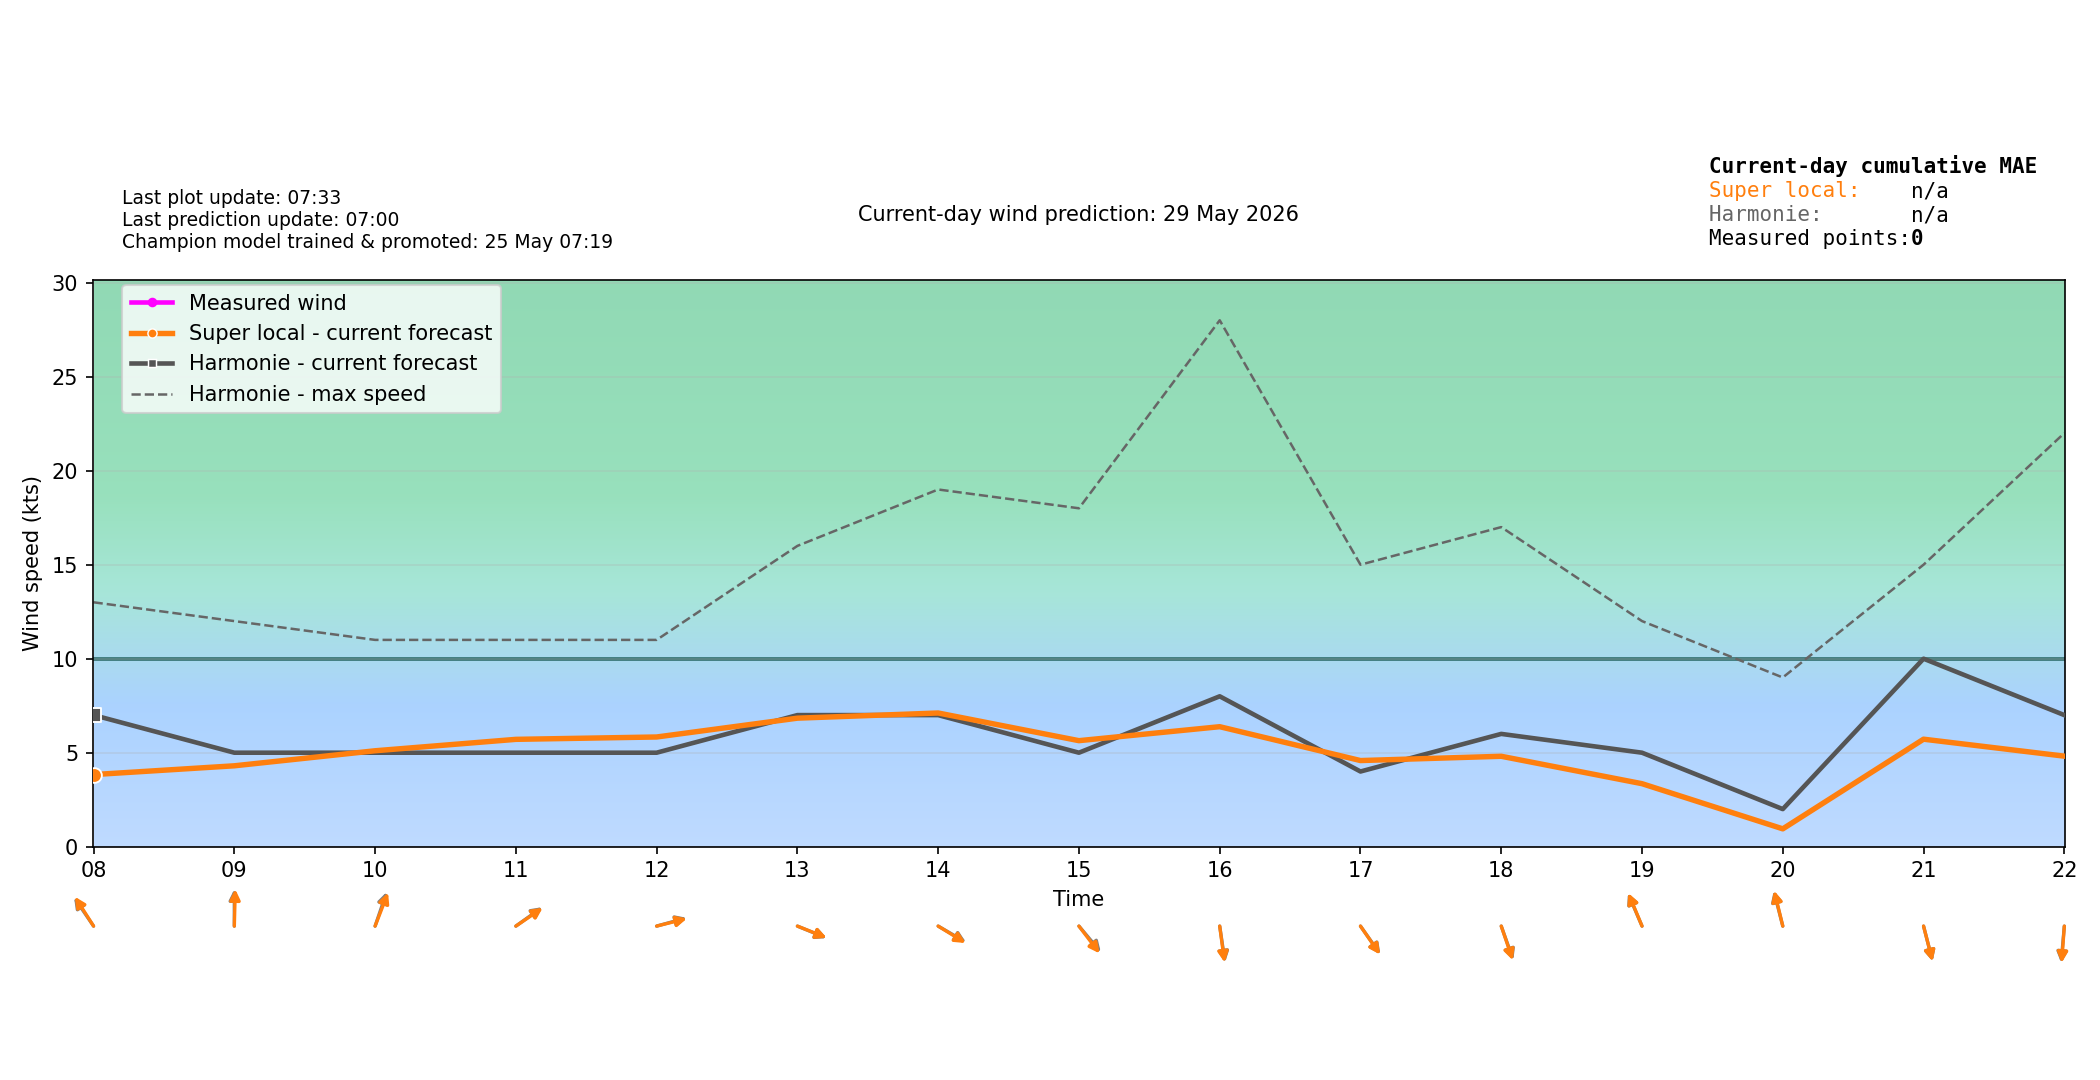

The table this chart was drawn from, first rows:
time_local, forecast_wind_speed, forecast_wind_min, forecast_wind_max, forecast_wind_dir_deg, actual_wind_speed, actual_wind_dir_deg, lstm_pred_wind_speed_full, lstm_pred_wind_dir_deg_full, lstm_pred_wind_speed, lstm_pred_wind_dir_deg, is_future, hour_local, minute_local
2026-05-29T00:00:00+0200, 7.0, 7.0, 14.0, 138.0, , , , 139.9, , , False, 00, 0
2026-05-29T00:06:00+0200, 7.1, 7.1, 14.0, 137.9, 3.0, 123.0, , 139.8, , , False, 00, 6
2026-05-29T00:12:00+0200, 7.2, 7.2, 14.0, 137.8, 3.0, 125.0, , 139.7, , , False, 00, 12
2026-05-29T00:18:00+0200, 7.3, 7.3, 14.0, 137.7, 4.0, 122.0, , 139.6, , , False, 00, 18
2026-05-29T00:24:00+0200, 7.4, 7.4, 14.0, 137.6, 3.0, 122.0, , 139.5, , , False, 00, 24
2026-05-29T00:30:00+0200, 7.5, 7.5, 14.0, 137.5, 3.0, 121.0, , 139.4, , , False, 00, 30
2026-05-29T00:36:00+0200, 7.6, 7.6, 14.0, 137.4, 4.0, 121.0, , 139.3, , , False, 00, 36
2026-05-29T00:42:00+0200, 7.7, 7.7, 14.0, 137.3, 3.0, 121.0, , 139.2, , , False, 00, 42
2026-05-29T00:48:00+0200, 7.8, 7.8, 14.0, 137.2, 4.0, 121.0, , 139.1, , , False, 00, 48
2026-05-29T00:54:00+0200, 7.9, 7.9, 14.0, 137.1, 4.0, 118.0, , 139, , , False, 00, 54
2026-05-29T01:00:00+0200, 8.0, 8.0, 14.0, 137.0, 4.0, 118.0, 3.021, 138.9, , , False, 01, 0
2026-05-29T01:06:00+0200, 7.9, 7.9, 13.9, 138.3, 4.0, 119.0, 3.034, 140.3, , , False, 01, 6
2026-05-29T01:12:00+0200, 7.8, 7.8, 13.8, 139.6, 5.0, 123.0, 3.047, 141.6, , , False, 01, 12
2026-05-29T01:18:00+0200, 7.7, 7.7, 13.7, 140.9, 5.0, 135.0, 3.06, 143, , , False, 01, 18
2026-05-29T01:24:00+0200, 7.6, 7.6, 13.6, 142.2, 4.0, 139.0, 3.074, 144.4, , , False, 01, 24
2026-05-29T01:30:00+0200, 7.5, 7.5, 13.5, 143.5, 5.0, 133.0, 3.087, 145.9, , , False, 01, 30
2026-05-29T01:36:00+0200, 7.4, 7.4, 13.4, 144.8, 5.0, 132.0, 3.1, 147.3, , , False, 01, 36
2026-05-29T01:42:00+0200, 7.3, 7.3, 13.3, 146.1, 4.0, 124.0, 3.113, 148.7, , , False, 01, 42
2026-05-29T01:48:00+0200, 7.2, 7.2, 13.2, 147.4, 4.0, 135.0, 3.127, 150.1, , , False, 01, 48
2026-05-29T01:54:00+0200, 7.1, 7.1, 13.1, 148.7, 4.0, 133.0, 3.14, 151.5, , , False, 01, 54
2026-05-29T02:00:00+0200, 7.0, 7.0, 13.0, 150.0, 4.0, 132.0, 3.153, 152.8, , , False, 02, 0
2026-05-29T02:06:00+0200, 7.0, 7.0, 13.1, 149.4, 5.0, 137.0, 3.191, 152.1, , , False, 02, 6
2026-05-29T02:12:00+0200, 7.0, 7.0, 13.2, 148.8, 4.0, 136.0, 3.23, 151.3, , , False, 02, 12
2026-05-29T02:18:00+0200, 7.0, 7.0, 13.3, 148.2, 3.0, 135.0, 3.268, 150.6, , , False, 02, 18
2026-05-29T02:24:00+0200, 7.0, 7.0, 13.4, 147.6, 4.0, 134.0, 3.307, 149.8, , , False, 02, 24
2026-05-29T02:30:00+0200, 7.0, 7.0, 13.5, 147.0, 5.0, 122.0, 3.345, 149.1, , , False, 02, 30
2026-05-29T02:36:00+0200, 7.0, 7.0, 13.6, 146.4, 3.0, 122.0, 3.384, 148.3, , , False, 02, 36
2026-05-29T02:42:00+0200, 7.0, 7.0, 13.7, 145.8, 5.0, 125.0, 3.423, 147.5, , , False, 02, 42
2026-05-29T02:48:00+0200, 7.0, 7.0, 13.8, 145.2, 4.0, 130.0, 3.461, 146.8, , , False, 02, 48
2026-05-29T02:54:00+0200, 7.0, 7.0, 13.9, 144.6, 5.0, 132.0, 3.5, 146, , , False, 02, 54
2026-05-29T03:00:00+0200, 7.0, 7.0, 14.0, 144.0, 5.0, 126.0, 3.538, 145.3, , , False, 03, 0
2026-05-29T03:06:00+0200, 6.9, 6.9, 13.8, 144.7, 5.0, 141.0, 3.481, 146, , , False, 03, 6
2026-05-29T03:12:00+0200, 6.8, 6.8, 13.6, 145.4, 5.0, 134.0, 3.425, 146.6, , , False, 03, 12
2026-05-29T03:18:00+0200, 6.7, 6.7, 13.4, 146.1, 4.0, 125.0, 3.368, 147.3, , , False, 03, 18
2026-05-29T03:24:00+0200, 6.6, 6.6, 13.2, 146.8, 5.0, 123.0, 3.311, 148, , , False, 03, 24
2026-05-29T03:30:00+0200, 6.5, 6.5, 13.0, 147.5, 4.0, 123.0, 3.255, 148.7, , , False, 03, 30
2026-05-29T03:36:00+0200, 6.4, 6.4, 12.8, 148.2, 3.0, 123.0, 3.198, 149.4, , , False, 03, 36
2026-05-29T03:42:00+0200, 6.3, 6.3, 12.6, 148.9, 1.0, 123.0, 3.141, 150.1, , , False, 03, 42
2026-05-29T03:48:00+0200, 6.2, 6.2, 12.4, 149.6, 2.0, 123.0, 3.085, 150.8, , , False, 03, 48
2026-05-29T03:54:00+0200, 6.1, 6.1, 12.2, 150.3, 3.0, 123.0, 3.028, 151.5, , , False, 03, 54
2026-05-29T04:00:00+0200, 6.0, 6.0, 12.0, 151.0, 4.0, 111.0, 2.971, 152.2, , , False, 04, 0
2026-05-29T04:06:00+0200, 6.0, 6.0, 11.9, 151.6, 3.0, 121.0, 3.066, 152.6, , , False, 04, 6
2026-05-29T04:12:00+0200, 6.0, 6.0, 11.8, 152.2, 5.0, 125.0, 3.161, 153.1, , , False, 04, 12
2026-05-29T04:18:00+0200, 6.0, 6.0, 11.7, 152.8, 5.0, 135.0, 3.256, 153.5, , , False, 04, 18
2026-05-29T04:24:00+0200, 6.0, 6.0, 11.6, 153.4, 6.0, 141.0, 3.351, 154, , , False, 04, 24
2026-05-29T04:30:00+0200, 6.0, 6.0, 11.5, 154.0, 6.0, 133.0, 3.446, 154.4, , , False, 04, 30
2026-05-29T04:36:00+0200, 6.0, 6.0, 11.4, 154.6, 5.0, 123.0, 3.541, 154.9, , , False, 04, 36
2026-05-29T04:42:00+0200, 6.0, 6.0, 11.3, 155.2, 5.0, 127.0, 3.635, 155.3, , , False, 04, 42
2026-05-29T04:48:00+0200, 6.0, 6.0, 11.2, 155.8, 4.0, 137.0, 3.73, 155.7, , , False, 04, 48
2026-05-29T04:54:00+0200, 6.0, 6.0, 11.1, 156.4, 3.0, 136.0, 3.825, 156.2, , , False, 04, 54
2026-05-29T05:00:00+0200, 6.0, 6.0, 11.0, 157.0, 3.0, 136.0, 3.92, 156.6, , , False, 05, 0
2026-05-29T05:06:00+0200, 6.1, 6.1, 11.1, 153.6, 3.0, 136.0, 3.847, 153.4, , , False, 05, 6
2026-05-29T05:12:00+0200, 6.2, 6.2, 11.2, 150, 1.0, 136.0, 3.773, 150, , , False, 05, 12
2026-05-29T05:18:00+0200, 6.3, 6.3, 11.3, 146.4, 2.0, 136.0, 3.7, 146.6, , , False, 05, 18
2026-05-29T05:24:00+0200, 6.4, 6.4, 11.4, 142.7, 3.0, 128.0, 3.627, 143.1, , , False, 05, 24
2026-05-29T05:30:00+0200, 6.5, 6.5, 11.5, 139.0, 4.0, 124.0, 3.553, 139.6, , , False, 05, 30
2026-05-29T05:36:00+0200, 6.6, 6.6, 11.6, 135.3, 5.0, 122.0, 3.48, 136.1, , , False, 05, 36
2026-05-29T05:42:00+0200, 6.7, 6.7, 11.7, 131.6, 4.0, 115.0, 3.407, 132.6, , , False, 05, 42
2026-05-29T05:48:00+0200, 6.8, 6.8, 11.8, 128, 3.0, 113.0, 3.333, 129.1, , , False, 05, 48
2026-05-29T05:54:00+0200, 6.9, 6.9, 11.9, 124.4, 3.0, 104.0, 3.26, 125.8, , , False, 05, 54
... 180 more rows
